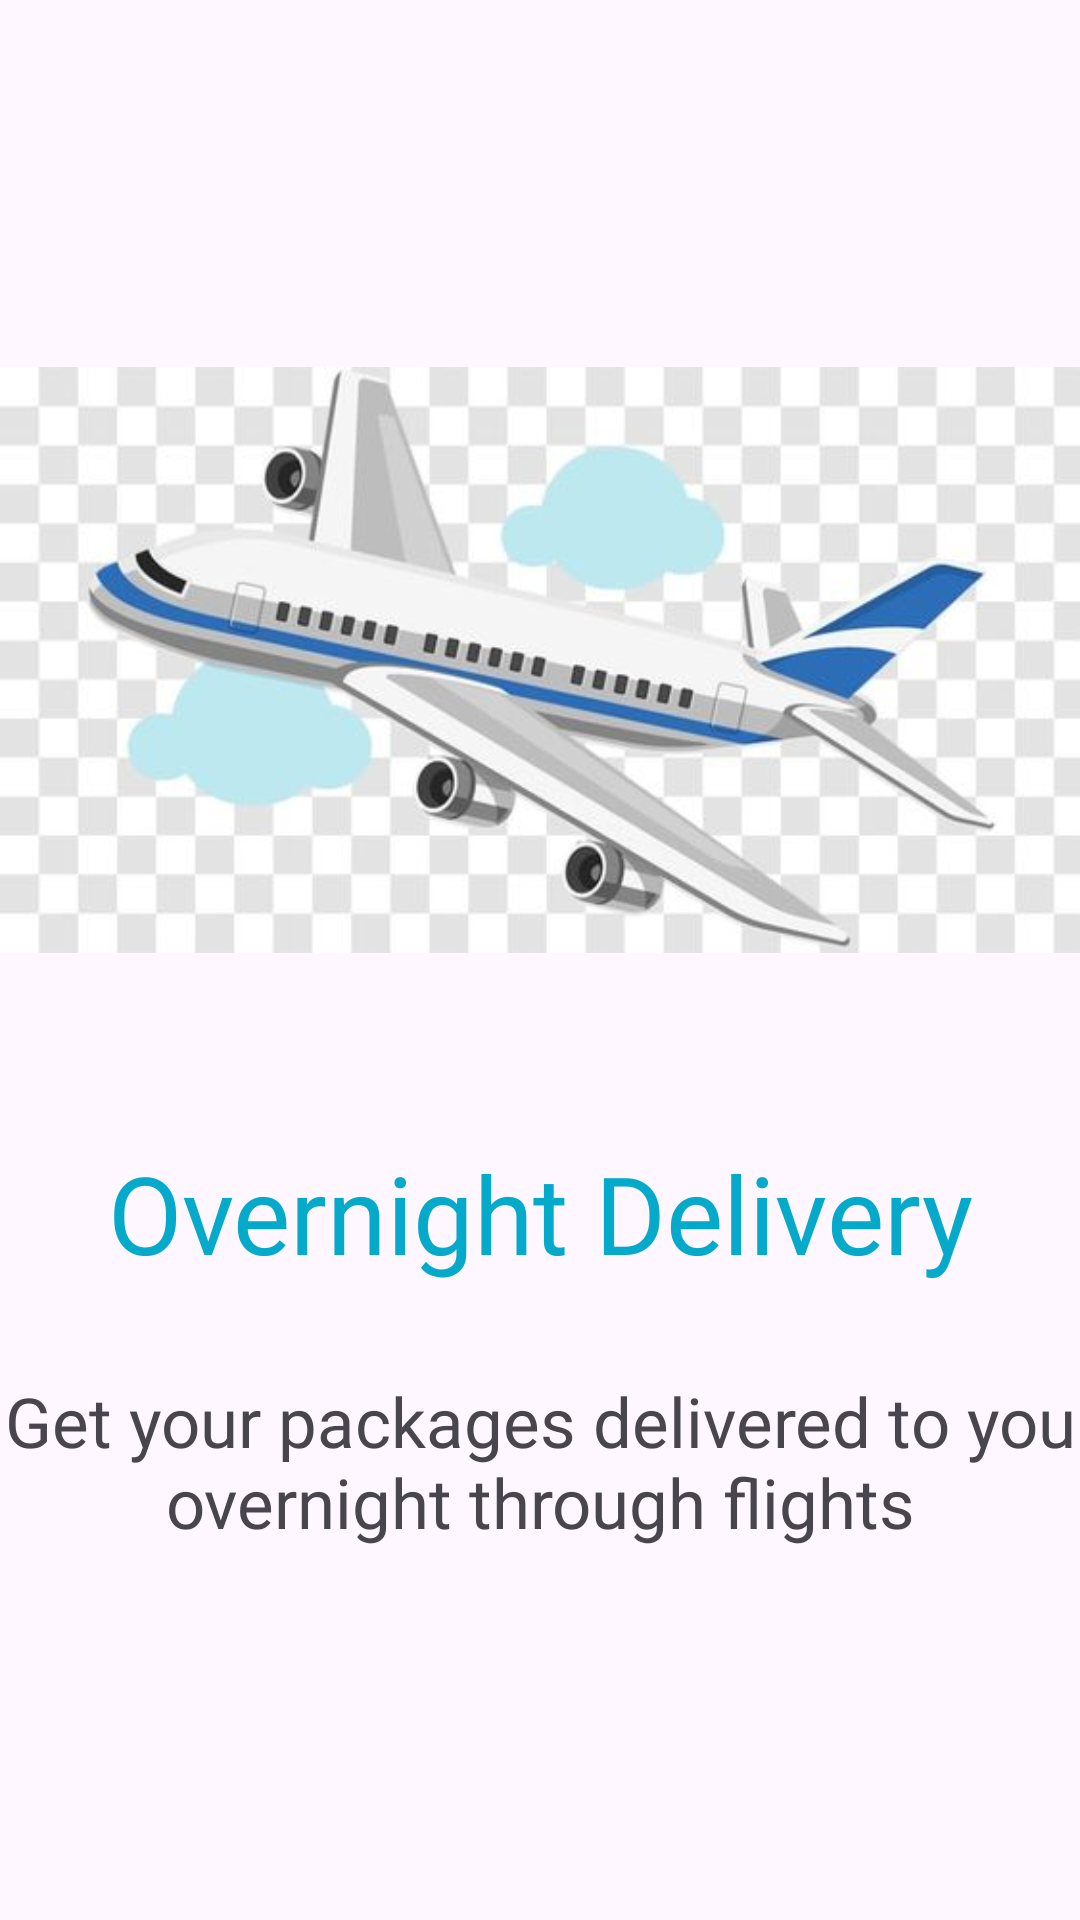

Android layout source for this screen:
<!-- AndroidManifest.xml: application theme Theme.OnBoardingApp -->
<!-- res/layout/slider_layout.xml -->
<?xml version="1.0" encoding="utf-8"?>
<LinearLayout xmlns:android="http://schemas.android.com/apk/res/android"
    android:layout_width="match_parent"
    android:layout_height="match_parent"
    xmlns:app="http://schemas.android.com/apk/res-auto"
    android:orientation="vertical"
    app:flow_horizontalAlign="center">

    <ImageView
        android:id="@+id/title_image"
        android:layout_width="match_parent"
        android:layout_height="300sp"
        android:src="@drawable/plane1"
        android:layout_marginTop="70dp"/>

    <TextView
        android:id="@+id/slider_title"
        android:textColor="@color/active"
        android:layout_width="match_parent"
        android:layout_height="wrap_content"
        android:text="@string/heading_one"
        android:textAlignment="center"
        android:textSize="36sp"
        android:layout_marginTop="10dp"
        android:fontFamily="@font/lato_bold"/>

    <TextView
        android:id="@+id/slider_desc"
        android:layout_marginTop="30dp"
        android:layout_width="match_parent"
        android:layout_height="wrap_content"
        android:text="@string/desc_one"
        android:textAlignment="center"
        android:textSize="23sp"
        android:fontFamily="@font/lato"/>

</LinearLayout>
<!-- resources referenced by this layout -->
<resources>
  <color name="active">#05A9CA</color>
  <!-- drawable plane1: jpg bitmap (drawable, 23431 bytes) -->
  <string name="desc_one">Get your packages delivered to you overnight through flights</string>
  <string name="heading_one">Overnight Delivery</string>
  <style name="Theme.OnBoardingApp" parent="Base.Theme.OnBoardingApp" />
  <style name="Base.Theme.OnBoardingApp" parent="Theme.Material3.DayNight.NoActionBar">
          
          
          <item name="colorPrimary">@color/active</item>
      </style>
</resources>
